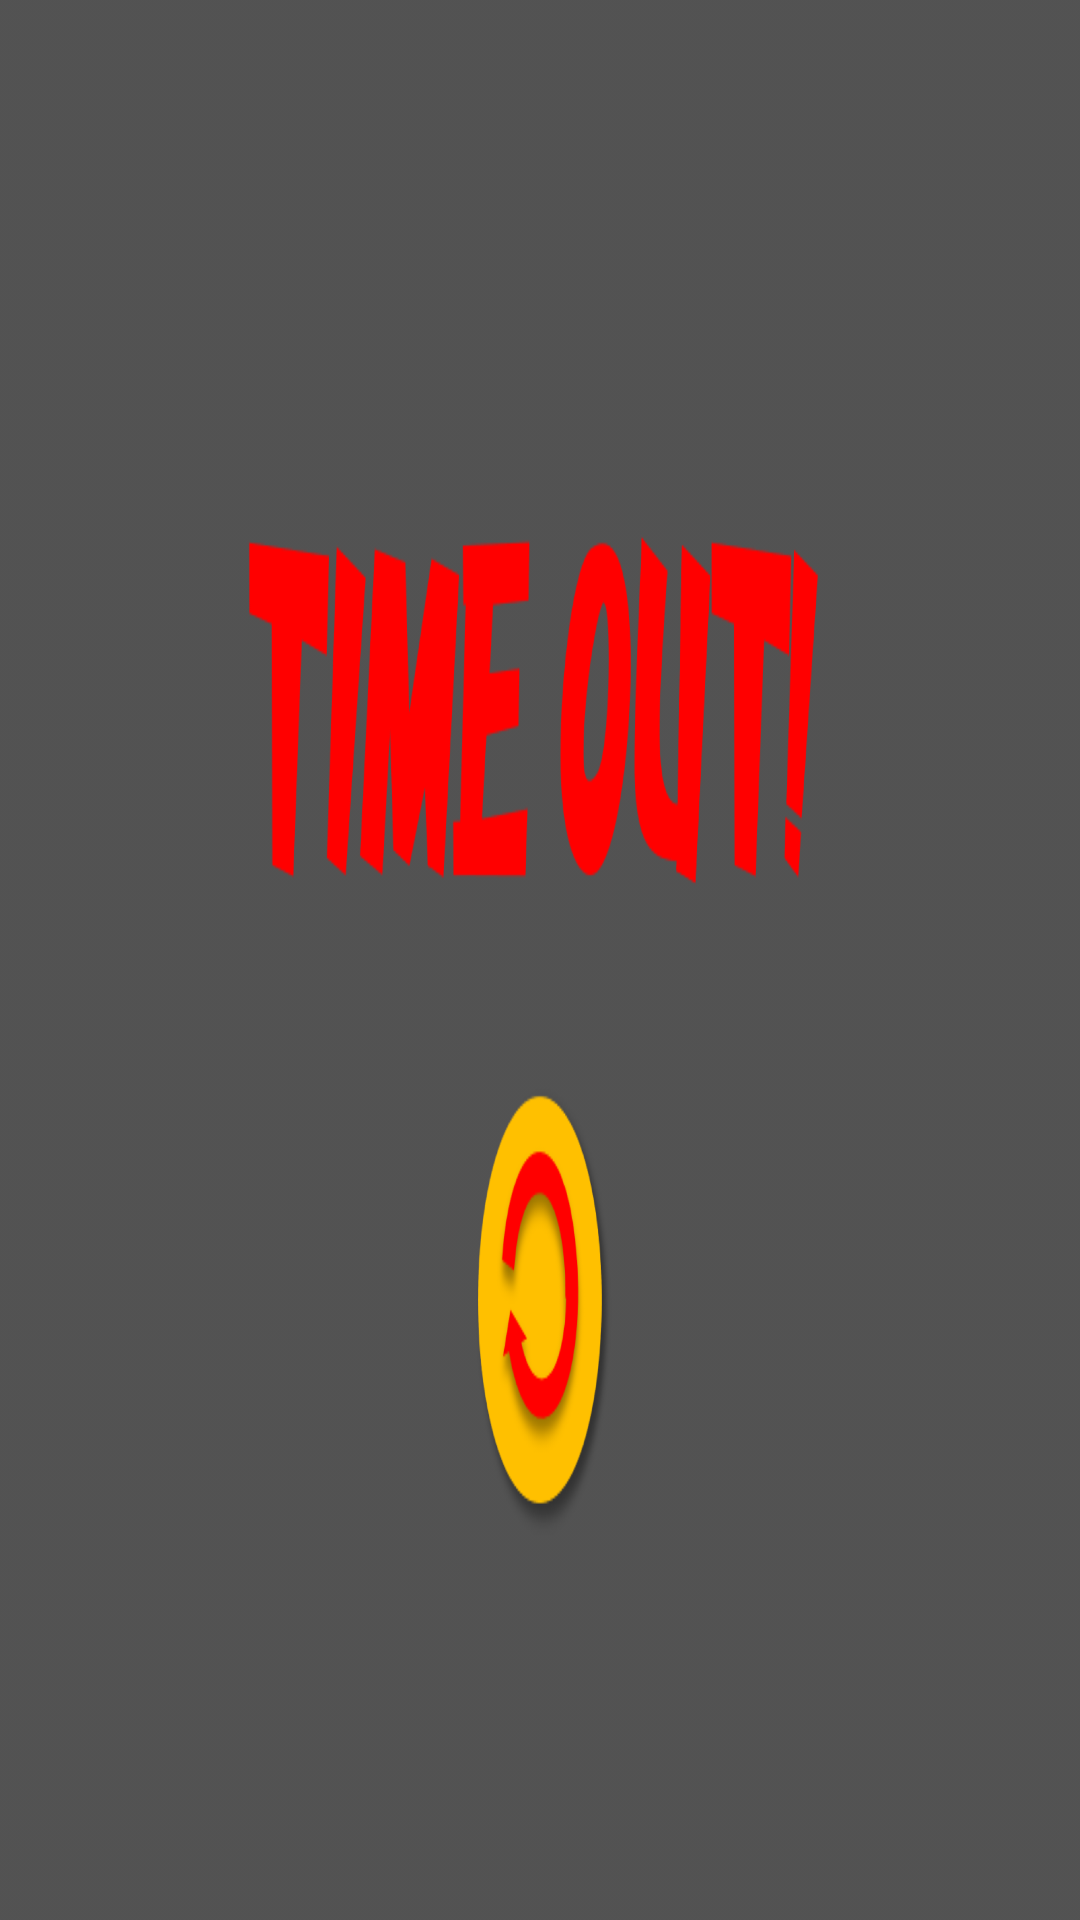

Layout XML and referenced resources for this Android screen:
<!-- AndroidManifest.xml: application theme AppTheme -->
<!-- res/layout/activity_timeout.xml -->
<?xml version="1.0" encoding="utf-8"?>
<LinearLayout xmlns:android="http://schemas.android.com/apk/res/android"
    android:orientation="vertical"
    android:layout_width="800dp"
    android:layout_height="600dp"
    android:background="@drawable/timeout">

      <Button
                android:id="@+id/backButton"
                android:layout_width="130dp"
                android:layout_height="140dp"
                android:layout_gravity="center"
                android:layout_marginTop="330dp"
                android:background="@drawable/back"
                android:backgroundTint="#00ff0000"
                android:onClick="mOk"/>

</LinearLayout>
<!-- resources referenced by this layout -->
<resources>
  <!-- drawable back: png bitmap (drawable, 17152 bytes) -->
  <!-- drawable timeout: png bitmap (drawable, 125179 bytes) -->
  <style name="AppTheme" parent="Theme.AppCompat.Light.DarkActionBar">
          
          <item name="colorPrimary">@color/colorPrimary</item>
          <item name="colorPrimaryDark">@color/colorPrimaryDark</item>
          <item name="colorAccent">@color/colorAccent</item>
      </style>
  <color name="colorPrimary">#0A3344</color>
  <color name="colorPrimaryDark">#000000</color>
  <color name="colorAccent">#D81B60</color>
</resources>
